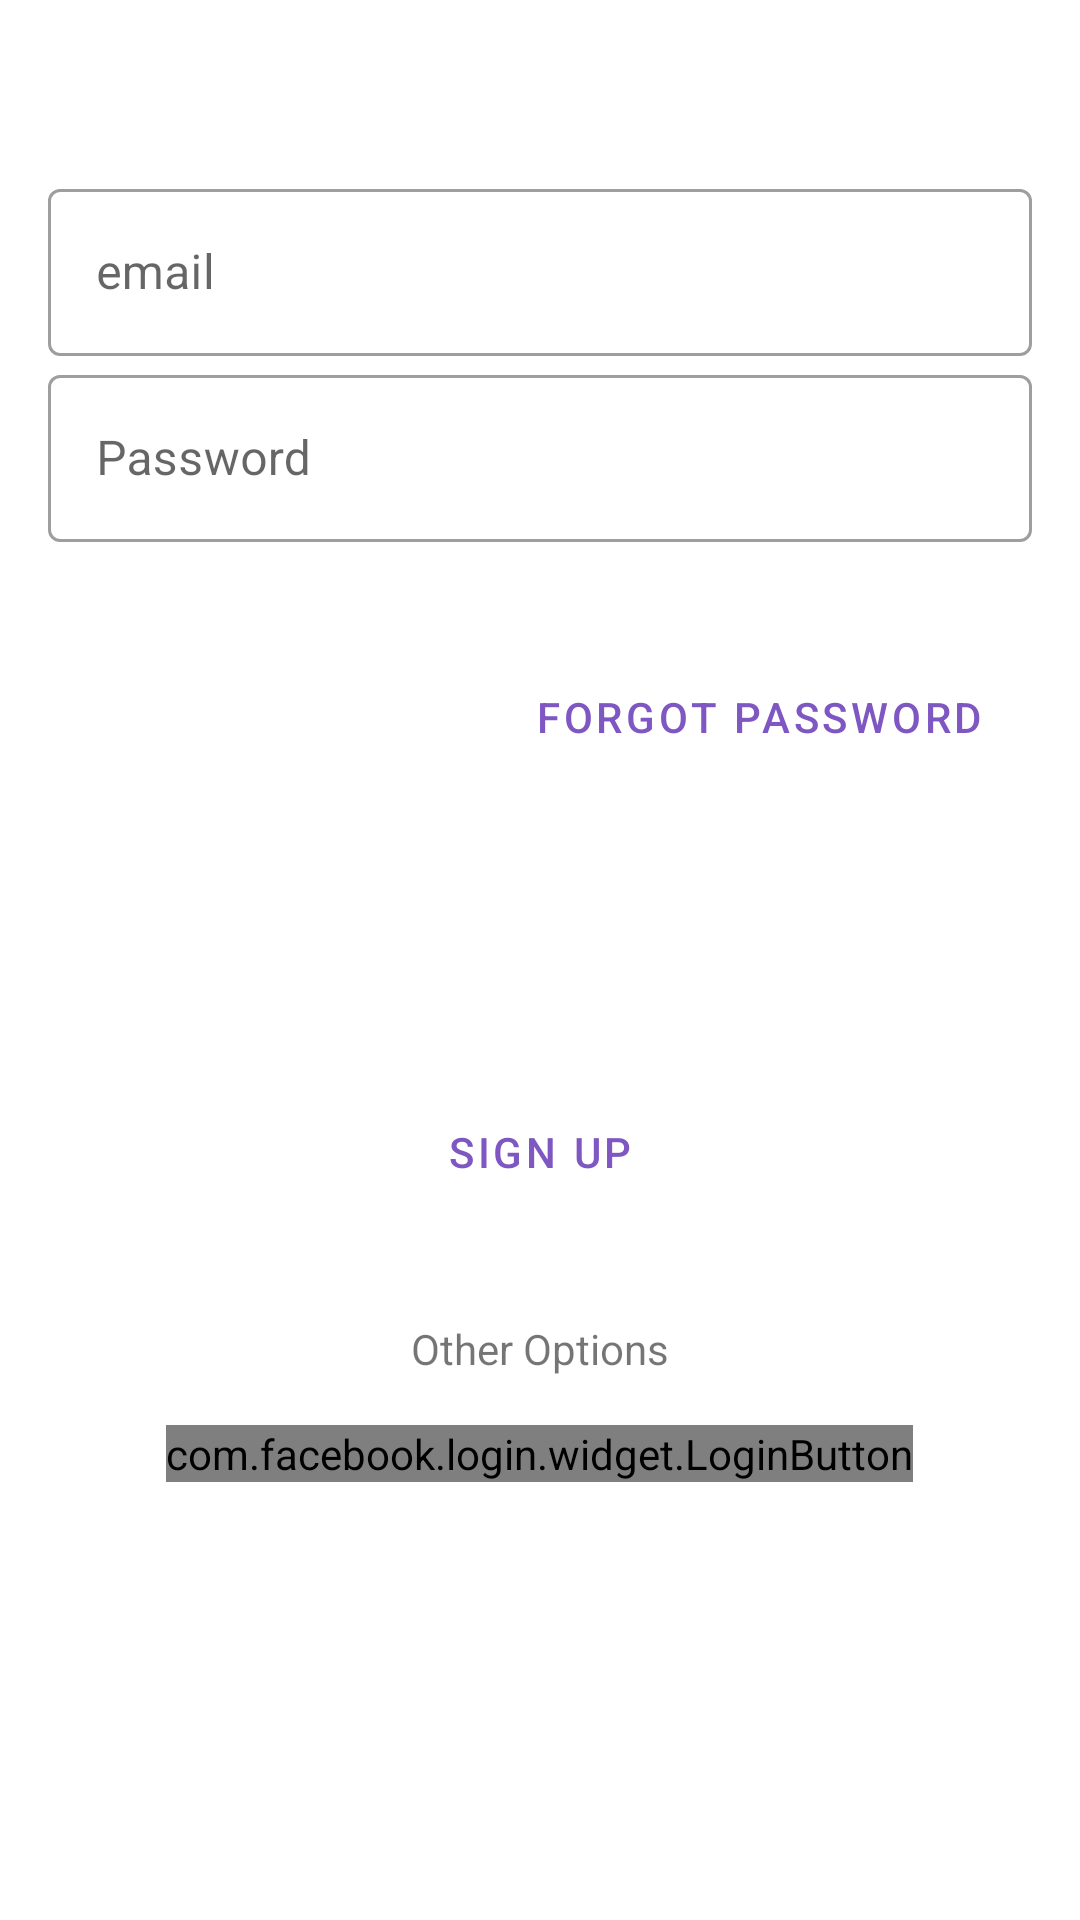

Layout XML and referenced resources for this Android screen:
<!-- AndroidManifest.xml: application theme AppTheme -->
<!-- res/layout/fragment_login.xml -->
<?xml version="1.0" encoding="utf-8"?>
<layout xmlns:android="http://schemas.android.com/apk/res/android"
    xmlns:app="http://schemas.android.com/apk/res-auto"
    xmlns:tools="http://schemas.android.com/tools">

    <data>

        <variable
            name="loginViewModel"
            type="com.manegow.safeami.ui.login.LoginViewModel" />
    </data>

    <androidx.constraintlayout.widget.ConstraintLayout
        android:layout_width="match_parent"
        android:layout_height="match_parent">

        <com.google.android.material.textfield.TextInputLayout
            android:id="@+id/usernameInputLayout"
            style="@style/Widget.MaterialComponents.TextInputLayout.OutlinedBox"
            android:layout_width="match_parent"
            android:layout_height="62dp"
            android:layout_marginStart="16dp"
            android:layout_marginEnd="16dp"
            android:hint="email"
            app:layout_constraintBottom_toBottomOf="parent"
            app:layout_constraintEnd_toEndOf="parent"
            app:layout_constraintStart_toStartOf="parent"
            app:layout_constraintTop_toTopOf="parent"
            app:layout_constraintVertical_bias="0.100000024">

            <com.google.android.material.textfield.TextInputEditText
                android:id="@+id/usernameInputEditText"
                android:layout_width="match_parent"
                android:layout_height="wrap_content"
                android:inputType="text"
                android:maxLength="18" />
        </com.google.android.material.textfield.TextInputLayout>

        <com.google.android.material.textfield.TextInputLayout
            android:id="@+id/passwordInputLayout"
            style="@style/Widget.MaterialComponents.TextInputLayout.OutlinedBox"
            android:layout_width="match_parent"
            android:layout_height="62dp"
            android:layout_marginStart="16dp"
            android:layout_marginEnd="16dp"
            android:hint="Password"
            app:layout_constraintEnd_toEndOf="parent"
            app:layout_constraintStart_toStartOf="parent"
            app:layout_constraintTop_toBottomOf="@+id/usernameInputLayout"
            app:layout_constraintVertical_bias="0.39">

            <com.google.android.material.textfield.TextInputEditText
                android:id="@+id/passwordInputEditText"
                android:layout_width="match_parent"
                android:layout_height="wrap_content"
                android:inputType="textPassword"
                android:maxLength="18" />
        </com.google.android.material.textfield.TextInputLayout>

        <Button
            android:id="@+id/btnRecoverPassword"
            style="@style/Widget.MaterialComponents.Button.OutlinedButton"
            android:layout_width="wrap_content"
            android:layout_height="wrap_content"
            android:layout_marginTop="16dp"
            android:layout_marginEnd="16dp"
            android:layout_marginBottom="16dp"
            android:text="Forgot Password"
            app:layout_constraintBottom_toTopOf="@+id/btnLogin"
            app:layout_constraintEnd_toEndOf="parent"
            app:layout_constraintTop_toBottomOf="@+id/passwordInputLayout" />

        <Button
            android:id="@+id/btnLogin"
            style="@style/Widget.MaterialComponents.Button.UnelevatedButton"
            android:layout_width="0dp"
            android:layout_height="wrap_content"
            android:layout_marginStart="16dp"
            android:layout_marginTop="16dp"
            android:layout_marginEnd="16dp"
            android:layout_marginBottom="16dp"
            android:text="Login"
            app:layout_constraintBottom_toBottomOf="parent"
            app:layout_constraintEnd_toEndOf="parent"
            app:layout_constraintStart_toStartOf="parent"
            app:layout_constraintTop_toBottomOf="@+id/passwordInputLayout"
            app:layout_constraintVertical_bias="0.26" />

        <Button
            android:id="@+id/btnSignUp"
            style="@style/Widget.MaterialComponents.Button.OutlinedButton"
            android:layout_width="0dp"
            android:layout_height="wrap_content"
            android:layout_marginStart="16dp"
            android:layout_marginTop="16dp"
            android:layout_marginEnd="16dp"
            android:text="Sign Up"
            app:layout_constraintEnd_toEndOf="parent"
            app:layout_constraintStart_toStartOf="parent"
            app:layout_constraintTop_toBottomOf="@+id/btnLogin" />

        <TextView
            android:id="@+id/textView5"
            android:layout_width="wrap_content"
            android:layout_height="wrap_content"
            android:layout_marginTop="32dp"
            android:text="Other Options"
            app:layout_constraintEnd_toEndOf="parent"
            app:layout_constraintStart_toStartOf="parent"
            app:layout_constraintTop_toBottomOf="@+id/btnSignUp" />

        <com.facebook.login.widget.LoginButton
            android:id="@+id/btnFacebookLogin"
            android:layout_width="wrap_content"
            android:layout_height="wrap_content"
            android:layout_gravity="center_horizontal"
            android:layout_marginStart="16dp"
            android:layout_marginTop="16dp"
            android:layout_marginEnd="16dp"
            android:layout_marginBottom="30dp"
            app:layout_constraintEnd_toEndOf="parent"
            app:layout_constraintHorizontal_bias="0.498"
            app:layout_constraintStart_toStartOf="parent"
            app:layout_constraintTop_toBottomOf="@+id/textView5" />

    </androidx.constraintlayout.widget.ConstraintLayout>
</layout>
<!-- resources referenced by this layout -->
<resources>
  <style name="AppTheme" parent="Theme.MaterialComponents.Light">        
          <item name="colorPrimary">@color/colorPrimary</item>
          <item name="colorPrimaryDark">@color/colorPrimaryDark</item>
          <item name="colorAccent">@color/colorPrimaryLight</item>
      </style>
  <color name="colorPrimary">#7E57C2</color>
  <color name="colorPrimaryDark">#4d2c91</color>
  <color name="colorPrimaryLight">#b085f5</color>
</resources>
